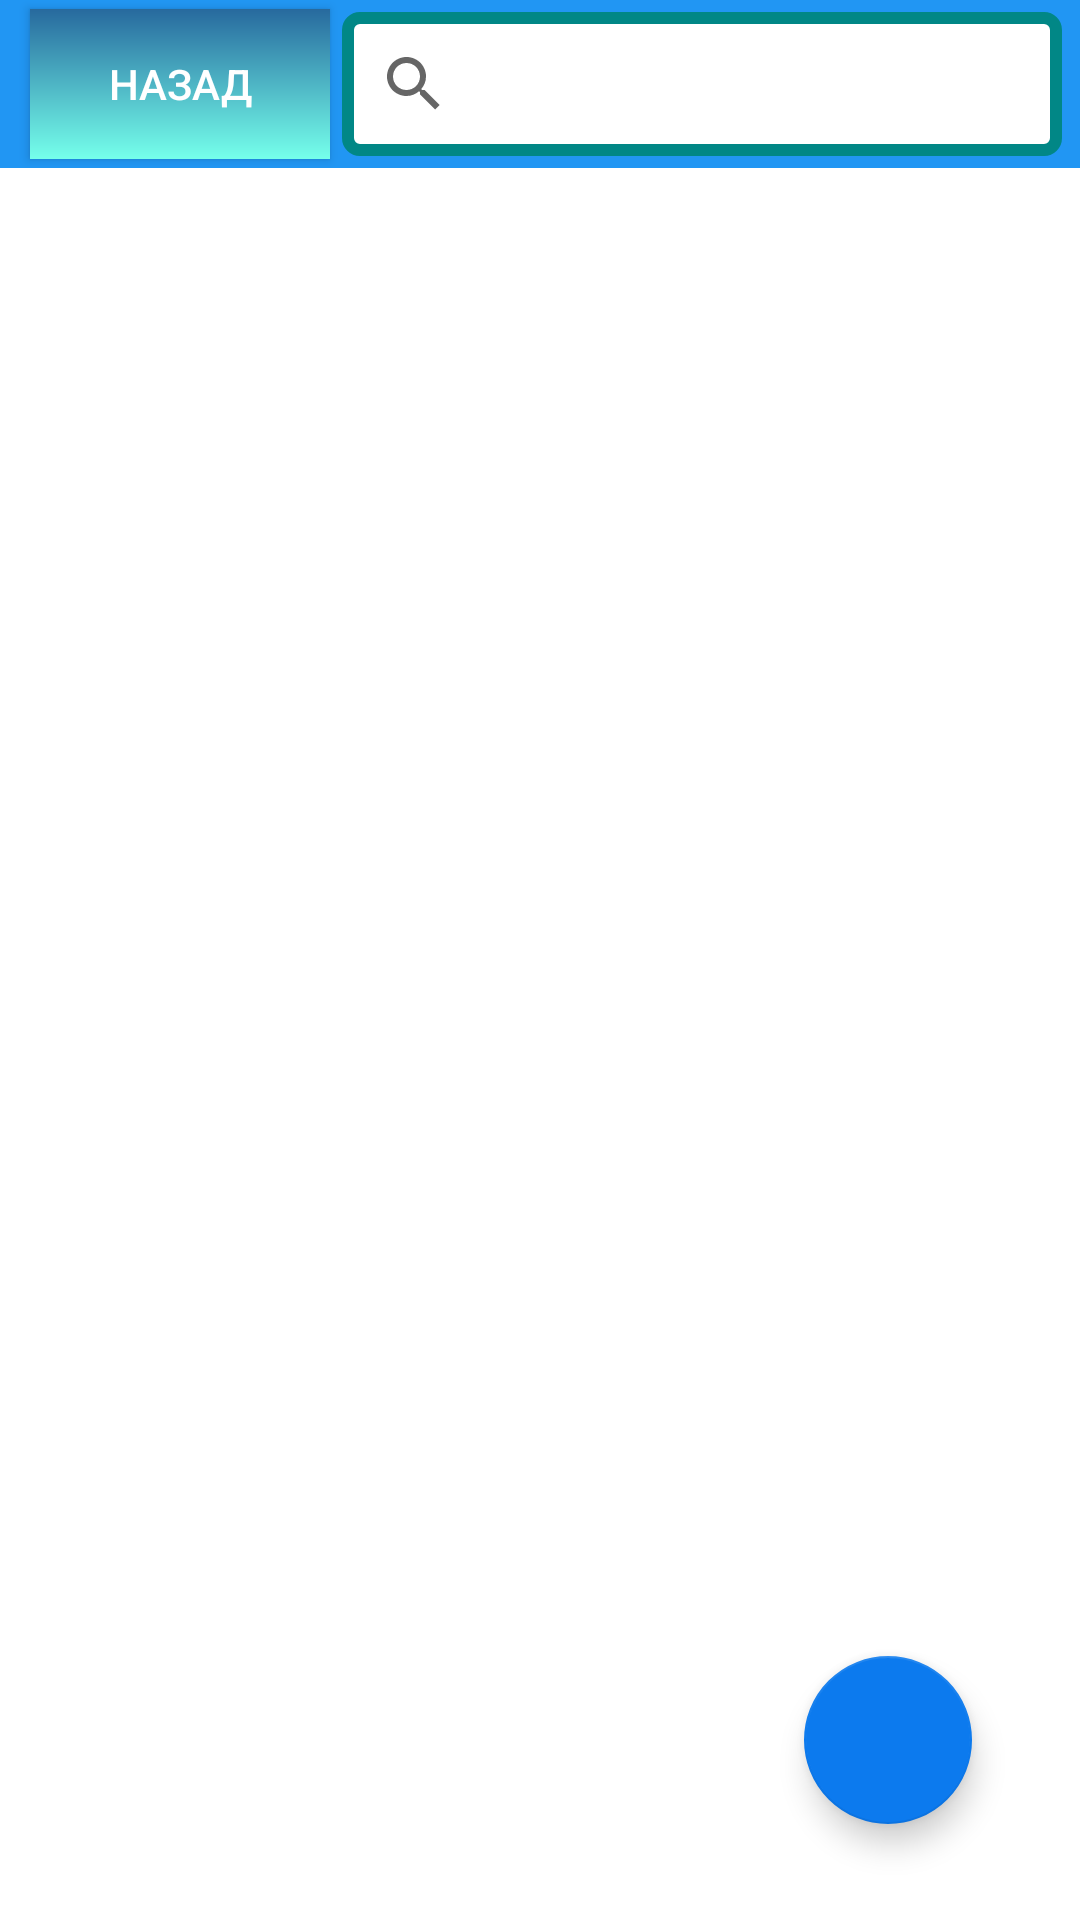

Android layout source for this screen:
<!-- AndroidManifest.xml: application theme Theme.VendingMachineApp -->
<!-- res/layout/activity_service_option.xml -->
<?xml version="1.0" encoding="utf-8"?>
<androidx.constraintlayout.widget.ConstraintLayout xmlns:android="http://schemas.android.com/apk/res/android"
    xmlns:app="http://schemas.android.com/apk/res-auto"
    xmlns:tools="http://schemas.android.com/tools"
    android:layout_width="match_parent"
    android:layout_height="match_parent"
    tools:context=".VendingsOption">

    <LinearLayout
        android:id="@+id/linearLayout"
        android:layout_width="match_parent"
        android:layout_height="?actionBarSize"
        android:background="#2196F3"
        android:orientation="horizontal"
        app:layout_constraintEnd_toEndOf="parent"
        app:layout_constraintStart_toStartOf="parent"
        app:layout_constraintTop_toTopOf="parent">

        <androidx.appcompat.widget.AppCompatButton
            android:layout_marginTop="3dp"
            android:layout_marginBottom="3dp"
            android:textColor="@color/white"
            android:background="@drawable/buttonbg"
            android:id="@+id/backMainService"
            android:layout_marginLeft="10dp"
            android:layout_width="100dp"
            android:layout_height="match_parent"
            android:text="Назад" />

        <androidx.appcompat.widget.SearchView
            android:id="@+id/service_search"
            android:layout_width="240dp"
            android:layout_height="match_parent"
            android:layout_marginLeft="4dp"
            android:layout_marginTop="4dp"
            android:layout_marginRight="4dp"
            android:layout_marginBottom="4dp"
            android:background="@drawable/itembg" />

        <ImageView
            android:id="@+id/update_service"
            android:layout_width="wrap_content"
            android:layout_height="match_parent"
            android:layout_weight="1"
            app:srcCompat="@drawable/ic_baseline_refresh_24" />

    </LinearLayout>

    <com.google.android.material.floatingactionbutton.FloatingActionButton
        android:id="@+id/service_add"
        android:layout_width="wrap_content"
        android:layout_height="wrap_content"
        android:layout_marginEnd="36dp"
        android:layout_marginBottom="32dp"
        android:background="#2196F3"
        android:clickable="true"
        android:tint="#FFFFFF"
        app:backgroundTint="#0C7AEE"
        app:layout_constraintBottom_toBottomOf="parent"
        app:layout_constraintEnd_toEndOf="parent"
        app:rippleColor="#FFFFFF"
        app:srcCompat="@drawable/ic_add" />

    <androidx.recyclerview.widget.RecyclerView
        android:id="@+id/service_view"
        android:layout_width="0dp"
        android:layout_height="0dp"
        app:layout_constraintBottom_toBottomOf="parent"
        app:layout_constraintEnd_toEndOf="parent"
        app:layout_constraintHorizontal_bias="0.0"
        app:layout_constraintStart_toStartOf="parent"
        app:layout_constraintTop_toBottomOf="@+id/linearLayout" />

</androidx.constraintlayout.widget.ConstraintLayout>
<!-- resources referenced by this layout -->
<resources>
  <!-- drawable buttonbg (drawable) -->
  <?xml version="1.0" encoding="utf-8"?>
  <shape xmlns:android="http://schemas.android.com/apk/res/android" android:shape="rectangle">
  <gradient
      android:startColor="#27699E"
      android:endColor="#75FFEB"
      android:angle="-45"/>
  </shape>
  <!-- drawable itembg (drawable) -->
  <?xml version="1.0" encoding="utf-8"?>
  <shape xmlns:android="http://schemas.android.com/apk/res/android">
      <corners android:radius="4dp"/>
      <stroke android:width="4dp" android:color="@color/teal_700"/>
      <solid android:color="#ffff"/>
  </shape>
  <style name="Theme.VendingMachineApp" parent="Theme.MaterialComponents.DayNight.NoActionBar">
          
          <item name="colorPrimary">@color/purple_500</item>
          <item name="colorPrimaryVariant">@color/purple_700</item>
          <item name="colorOnPrimary">@color/white</item>
          
          <item name="colorSecondary">@color/teal_200</item>
          <item name="colorSecondaryVariant">@color/teal_700</item>
          <item name="colorOnSecondary">@color/black</item>
          
          <item name="android:statusBarColor">?attr/colorPrimaryVariant</item>
          
      </style>
  <!-- not gathered from this repository: default colours our renderer supplied (Android Studio template values) -->
  <color name="purple_500">#FF6200EE</color>
  <color name="purple_700">#FF3700B3</color>
  <color name="teal_200">#FF03DAC5</color>
  <color name="teal_700">#FF018786</color>
  <color name="black">#FF000000</color>
  <color name="white">#FFFFFFFF</color>
</resources>
